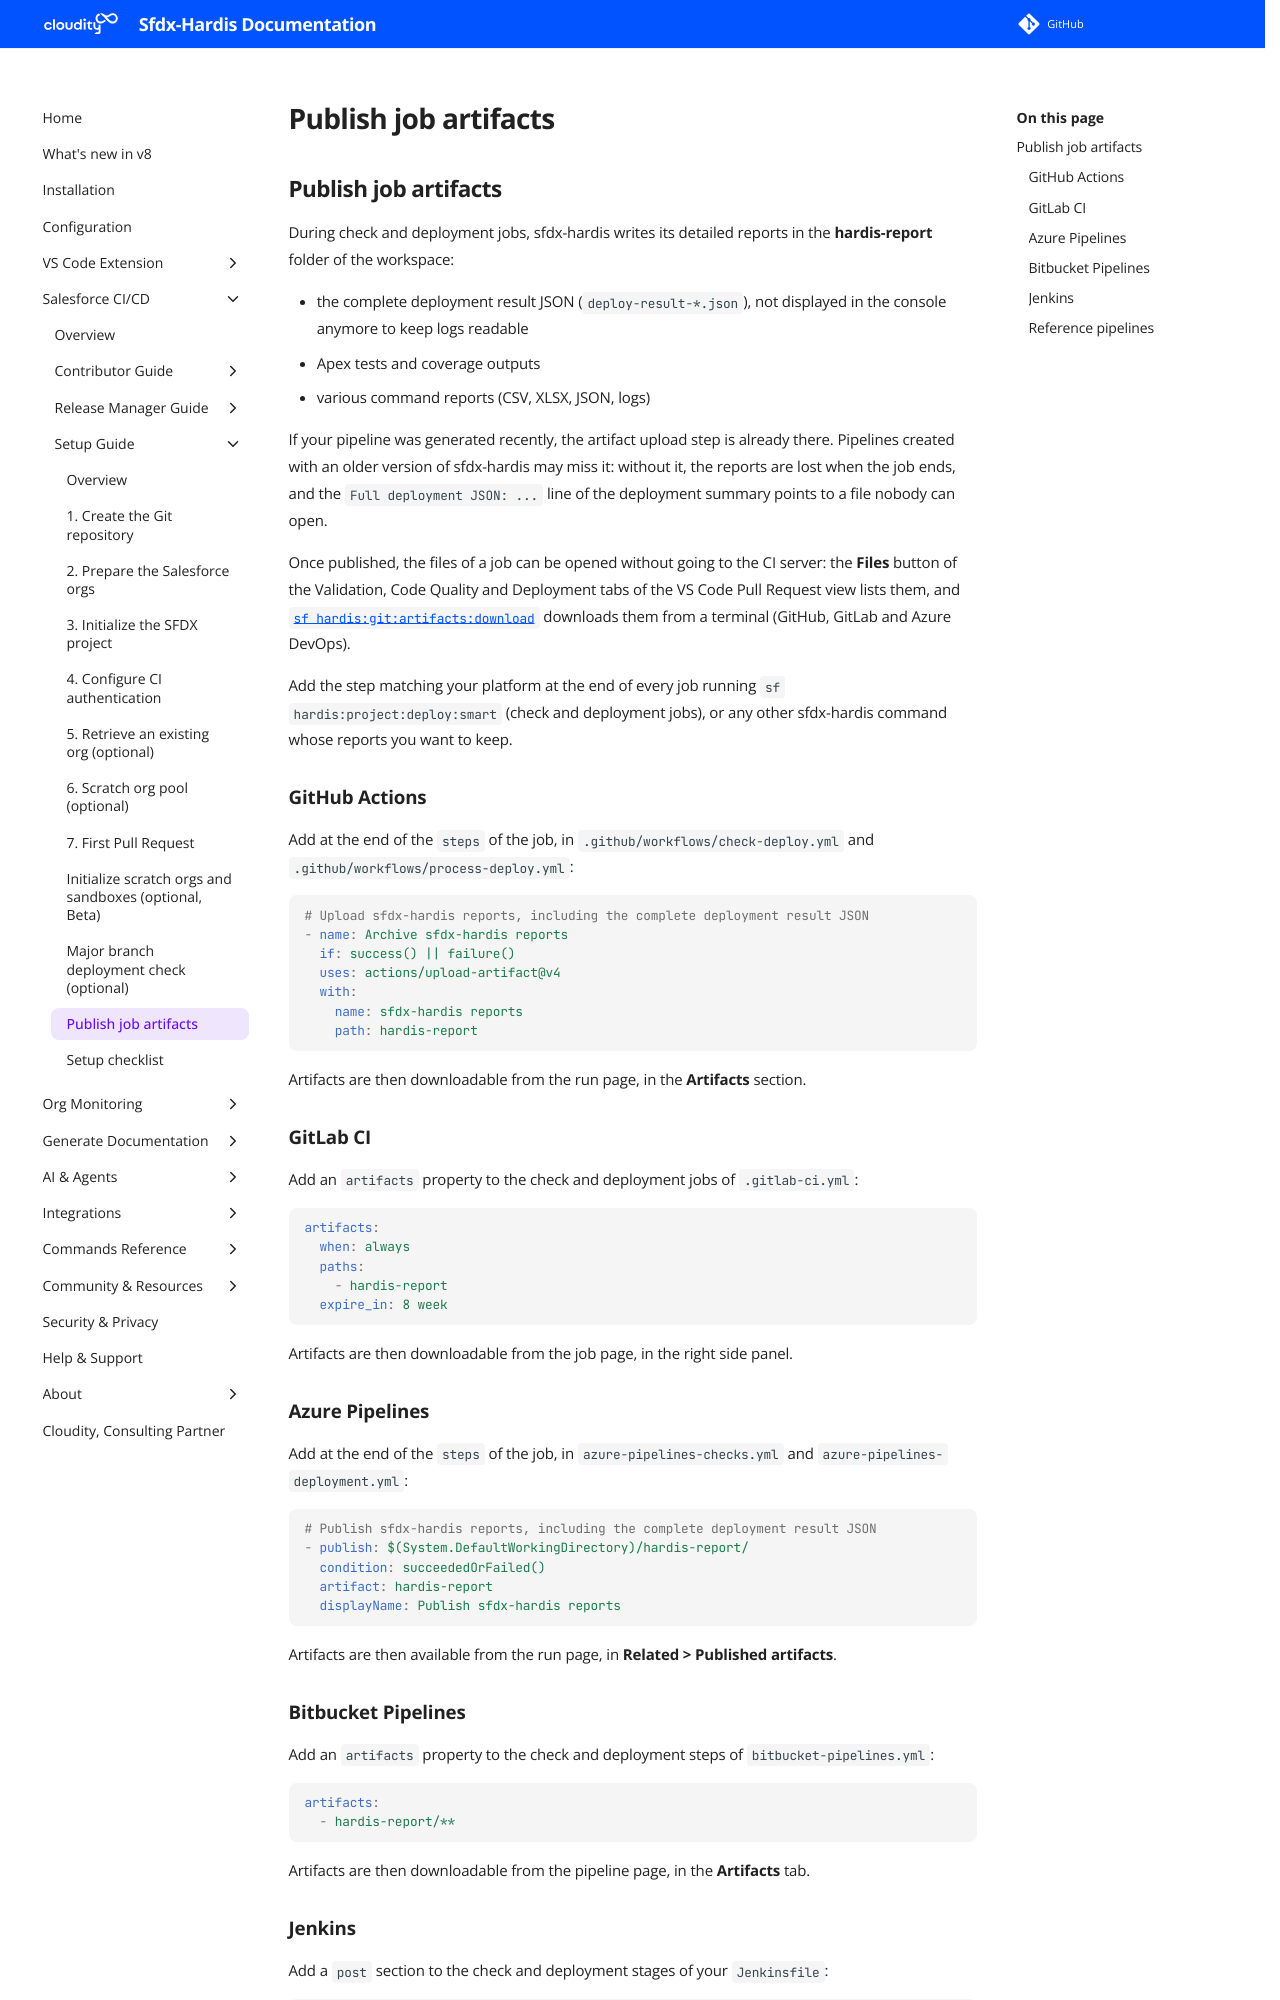

repository: hardisgroupcom/sfdx-hardis · page: salesforce-devops-setup-publish-artifacts/index.html · generator: mkdocs

---
title: Publish sfdx-hardis reports as CI job artifacts
description: Add the hardis-report artifact upload step to existing GitHub, GitLab, Azure, Bitbucket or Jenkins pipelines, so deployment result files remain available after the job
---

<!-- markdownlint-disable MD013 -->

## Publish job artifacts

During check and deployment jobs, sfdx-hardis writes its detailed reports in the **hardis-report** folder of the workspace:

- the complete deployment result JSON (`deploy-result-*.json`), not displayed in the console anymore to keep logs readable
- Apex tests and coverage outputs
- various command reports (CSV, XLSX, JSON, logs)

If your pipeline was generated recently, the artifact upload step is already there. Pipelines created with an older version of sfdx-hardis may miss it: without it, the reports are lost when the job ends, and the `Full deployment JSON: ...` line of the deployment summary points to a file nobody can open.

Once published, the files of a job can be opened without going to the CI server: the **Files** button of the Validation, Code Quality and Deployment tabs of the VS Code Pull Request view lists them, and [`sf hardis:git:artifacts:download`](hardis/git/artifacts/download.md) downloads them from a terminal (GitHub, GitLab and Azure DevOps).

Add the step matching your platform at the end of every job running `sf hardis:project:deploy:smart` (check and deployment jobs), or any other sfdx-hardis command whose reports you want to keep.

### GitHub Actions

Add at the end of the `steps` of the job, in `.github/workflows/check-deploy.yml` and `.github/workflows/process-deploy.yml`:

```yaml
# Upload sfdx-hardis reports, including the complete deployment result JSON
- name: Archive sfdx-hardis reports
  if: success() || failure()
  uses: actions/upload-artifact@v4
  with:
    name: sfdx-hardis reports
    path: hardis-report
```

Artifacts are then downloadable from the run page, in the **Artifacts** section.

### GitLab CI

Add an `artifacts` property to the check and deployment jobs of `.gitlab-ci.yml`:

```yaml
artifacts:
  when: always
  paths:
    - hardis-report
  expire_in: 8 week
```

Artifacts are then downloadable from the job page, in the right side panel.

### Azure Pipelines

Add at the end of the `steps` of the job, in `azure-pipelines-checks.yml` and `azure-pipelines-deployment.yml`:

```yaml
# Publish sfdx-hardis reports, including the complete deployment result JSON
- publish: $(System.DefaultWorkingDirectory)/hardis-report/
  condition: succeededOrFailed()
  artifact: hardis-report
  displayName: Publish sfdx-hardis reports
```

Artifacts are then available from the run page, in **Related > Published artifacts**.
